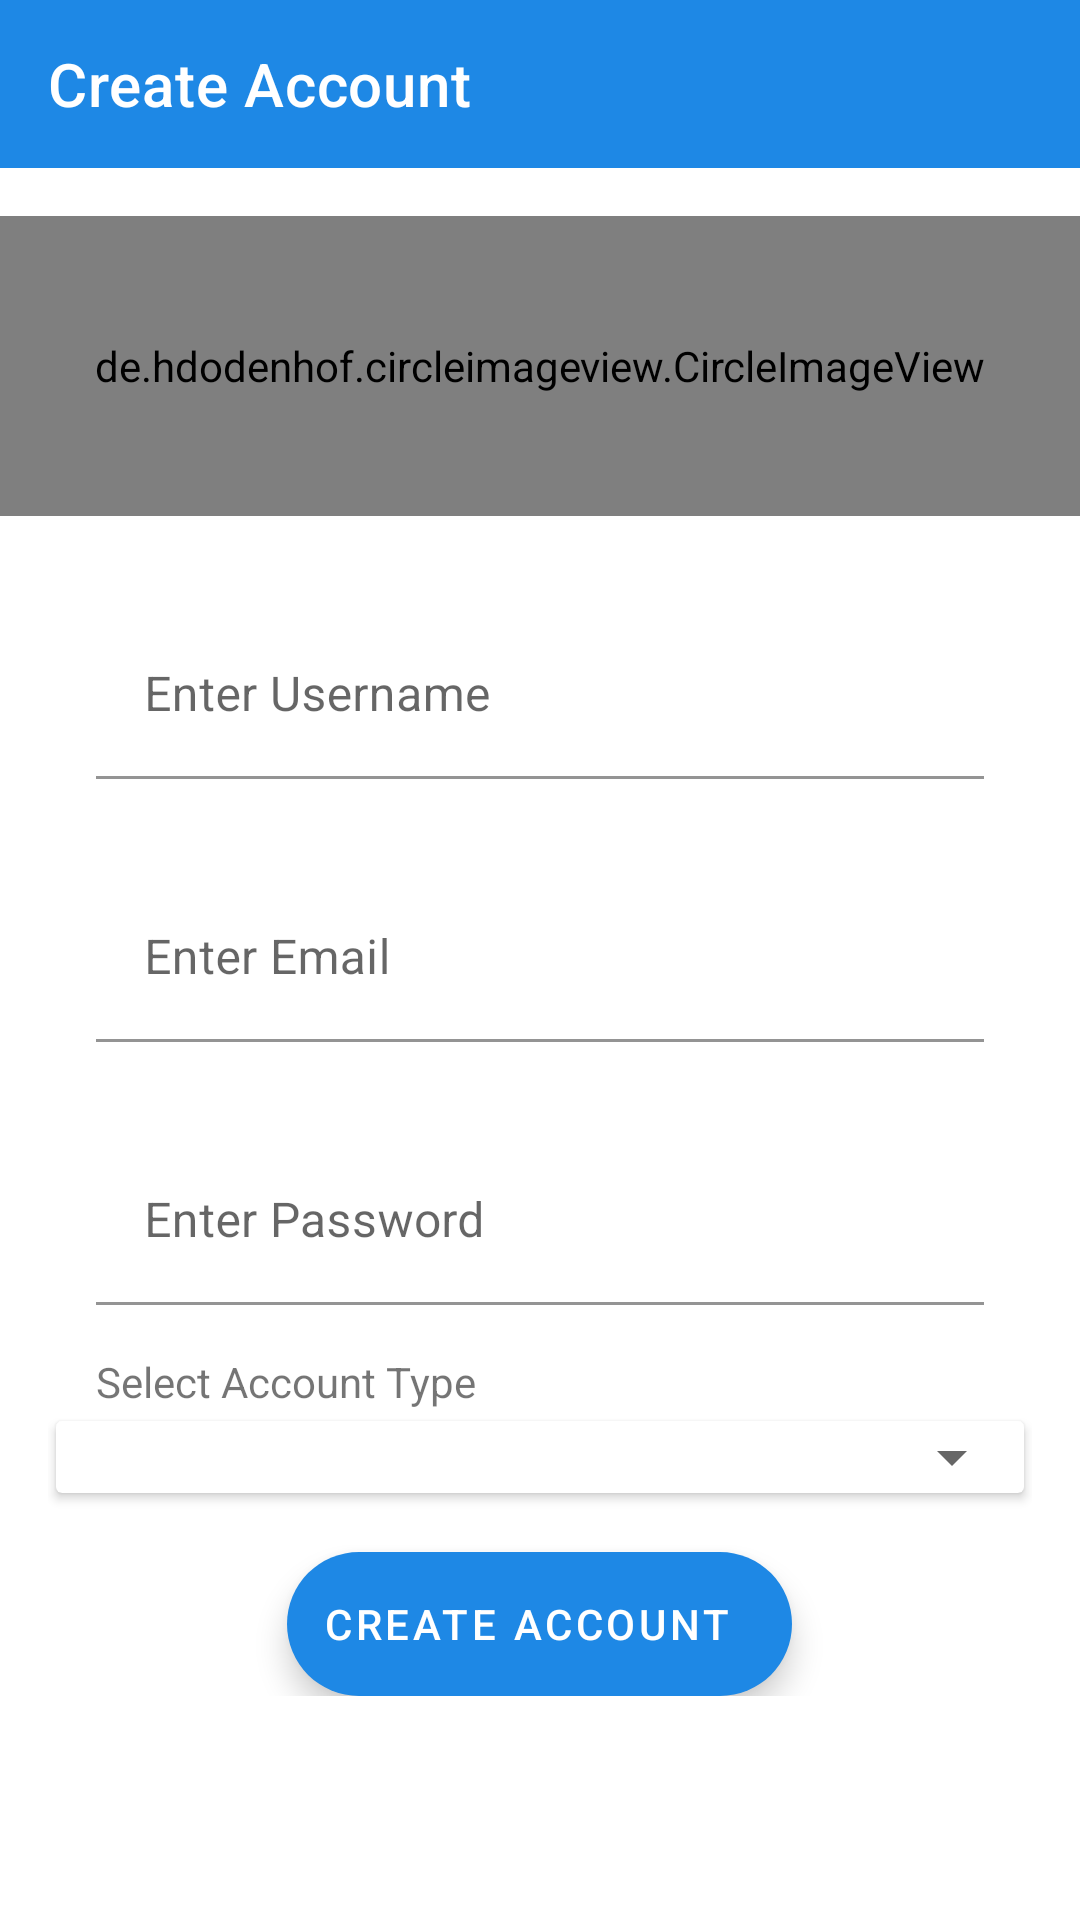

Write the Android layout XML for this screen, with the resource values it uses.
<!-- AndroidManifest.xml: application theme Theme.MyApplication -->
<!-- res/layout/activity_sign_up.xml -->
<?xml version="1.0" encoding="utf-8"?>

<androidx.constraintlayout.widget.ConstraintLayout xmlns:android="http://schemas.android.com/apk/res/android"
    xmlns:app="http://schemas.android.com/apk/res-auto"
    xmlns:tools="http://schemas.android.com/tools"
    android:layout_width="match_parent"
    android:layout_height="match_parent"
    tools:context=".views.signup.SignUpActivity">

    <ScrollView
        android:layout_width="match_parent"
        android:layout_height="match_parent"
       >
        <LinearLayout
            android:layout_width="match_parent"
            android:layout_height="match_parent"
            android:orientation="vertical">



            <androidx.appcompat.widget.Toolbar
                android:id="@+id/signUpToolbar"
                android:layout_width="match_parent"
                android:layout_height="wrap_content"
                android:background="@color/orange_200"
                app:layout_constraintTop_toTopOf="parent"
                app:navigationIcon="@drawable/ic_baseline_keyboard_backspace_24"
                app:title="@string/create_account"
                app:titleTextColor="@color/white">

            </androidx.appcompat.widget.Toolbar>


            <de.hdodenhof.circleimageview.CircleImageView
                android:id="@+id/signUpLogo"
                android:layout_width="match_parent"
                android:layout_height="100dp"
                android:layout_marginTop="16dp"
                android:src="@drawable/ic_baseline_person_24"
                app:civ_border_color="@color/teal_700"
                app:civ_border_width="1dp"
                app:layout_constraintHeight_percent="0.2"
                app:layout_constraintTop_toBottomOf="@+id/signUpToolbar" />


            <LinearLayout
                android:id="@+id/signUpForm"
                android:layout_width="match_parent"
                android:layout_height="wrap_content"
                android:orientation="vertical"
                android:padding="16dp"
                app:layout_constraintTop_toBottomOf="@+id/signUpLogo">

                <com.google.android.material.textfield.TextInputLayout
                    android:id="@+id/signUpNameLayout"
                    android:layout_width="match_parent"
                    android:layout_height="wrap_content"
                    android:layout_margin="16dp"
                    android:backgroundTint="@color/white"
                    android:hint="@string/enter_username"
                    app:boxBackgroundColor="@color/white"
                    app:expandedHintEnabled="true"
                    app:hintAnimationEnabled="true"
                    app:hintEnabled="true">

                    <EditText
                        android:id="@+id/signUpNameField"
                        android:layout_width="match_parent"
                        android:layout_height="wrap_content"
                        android:inputType="text" />
                </com.google.android.material.textfield.TextInputLayout>

                <com.google.android.material.textfield.TextInputLayout
                    android:id="@+id/signUpEmailLayout"
                    android:layout_width="match_parent"
                    android:layout_height="wrap_content"
                    android:layout_margin="16dp"
                    android:backgroundTint="@color/white"
                    android:hint="@string/enter_email"
                    app:boxBackgroundColor="@color/white"
                    app:expandedHintEnabled="true"
                    app:hintAnimationEnabled="true"
                    app:hintEnabled="true">

                    <EditText
                        android:id="@+id/signUpEmailField"
                        android:layout_width="match_parent"
                        android:layout_height="wrap_content"
                        android:inputType="textEmailAddress" />
                </com.google.android.material.textfield.TextInputLayout>

                <com.google.android.material.textfield.TextInputLayout
                    android:id="@+id/signUpPasswordgLayout"
                    android:layout_width="match_parent"
                    android:layout_height="wrap_content"
                    android:layout_margin="16dp"
                    android:backgroundTint="@color/white"
                    android:hint="@string/enter_password"
                    app:boxBackgroundColor="@color/white"
                    app:expandedHintEnabled="true"
                    app:hintAnimationEnabled="true"
                    app:hintEnabled="true">

                    <EditText
                        android:id="@+id/signUpPassField"
                        android:layout_width="match_parent"
                        android:layout_height="wrap_content"
                        android:inputType="textPassword" />
                </com.google.android.material.textfield.TextInputLayout>

                <TextView
                    android:layout_width="match_parent"
                    android:layout_height="wrap_content"
                    android:paddingStart="16dp"
                    android:text="@string/select_account_type"
                    tools:ignore="RtlSymmetry" />

                <androidx.cardview.widget.CardView
                    android:layout_width="match_parent"
                    android:layout_height="wrap_content"
                    app:cardElevation="2dp"
                    app:cardPreventCornerOverlap="true"
                    android:layout_marginBottom="16dp"
                    app:cardUseCompatPadding="true">

                    <Spinner
                        android:id="@+id/signUpAccountTypes"
                        android:layout_width="match_parent"
                        android:layout_height="wrap_content"
                        />
                </androidx.cardview.widget.CardView>

                <com.google.android.material.floatingactionbutton.ExtendedFloatingActionButton
                    android:id="@+id/signUpCreateAccountButton"
                    android:layout_width="wrap_content"
                    android:layout_height="wrap_content"
                    android:layout_gravity="center"
                    android:text="@string/create_account"
                    android:textAlignment="center"
                    android:textColor="@color/white" />
            </LinearLayout>

        </LinearLayout>

    </ScrollView>
</androidx.constraintlayout.widget.ConstraintLayout>
<!-- resources referenced by this layout -->
<resources>
  <color name="orange_200">#1E88E5</color>
  <color name="teal_700">#FF018786</color>
  <color name="white">#FFFFFFFF</color>
  <string name="create_account">Create Account</string>
  <string name="enter_email">Enter Email</string>
  <string name="enter_password">Enter Password</string>
  <string name="enter_username">Enter Username</string>
  <string name="select_account_type">Select Account Type</string>
  <style name="Theme.MyApplication" parent="Theme.MaterialComponents.Light.NoActionBar">
          
          <item name="colorPrimary">@color/yellow_500</item>
          <item name="colorPrimaryVariant">@color/yellow_700</item>
          <item name="colorOnPrimary">@color/white</item>
          
          <item name="colorSecondary">@color/orange_200</item>
          <item name="colorSecondaryVariant">@color/teal_700</item>
          <item name="colorOnSecondary">@color/black</item>
          
          <item name="android:statusBarColor" tools:targetApi="l">?attr/colorPrimaryVariant</item>
          
      </style>
  <color name="yellow_500">#0D47A1</color>
  <color name="yellow_700">#3949AB</color>
  <color name="black">#FF000000</color>
</resources>
